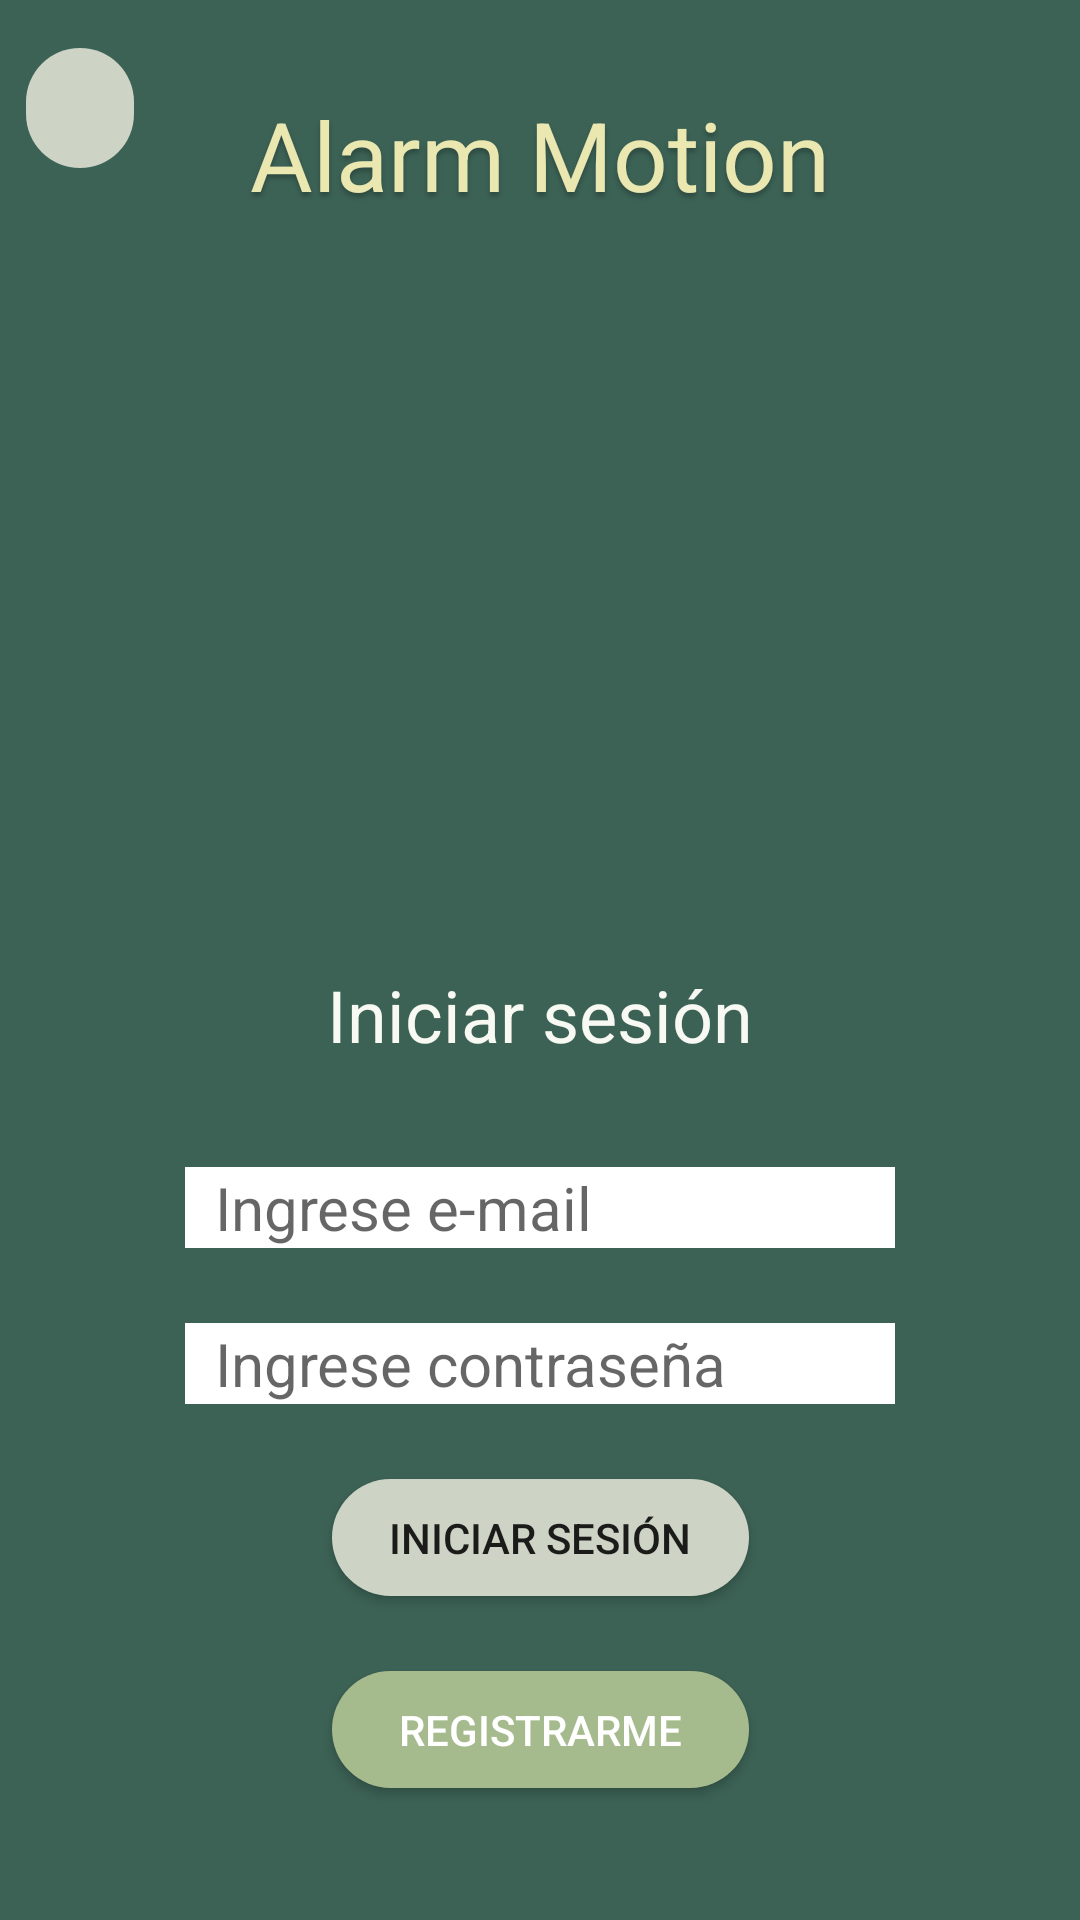

Android layout source for this screen:
<!-- AndroidManifest.xml: application theme Theme.AlarmaMotion -->
<!-- res/layout/activity_login.xml -->
<?xml version="1.0" encoding="utf-8"?>
<androidx.constraintlayout.widget.ConstraintLayout xmlns:android="http://schemas.android.com/apk/res/android"
    xmlns:app="http://schemas.android.com/apk/res-auto"
    xmlns:tools="http://schemas.android.com/tools"
    style="@style/AlarMotionStyle"
    android:layout_width="match_parent"
    android:layout_height="match_parent"
    tools:context=".Login">


    <TextView
        android:id="@+id/alarm_motio"
        android:layout_width="222dp"
        android:layout_height="50dp"
        android:layout_alignParentLeft="true"
        android:layout_alignParentTop="true"
        android:layout_marginTop="30dp"
        android:gravity="center_horizontal|top"
        android:lineSpacingExtra="-18sp"
        android:text="Alarm Motion"
        android:textAppearance="@style/alarm_motio"
        app:layout_constraintEnd_toEndOf="parent"
        app:layout_constraintStart_toStartOf="parent"
        app:layout_constraintTop_toTopOf="parent" />


    <ImageButton
        android:id="@+id/imageButton"
        android:layout_width="36dp"
        android:layout_height="40dp"
        android:layout_marginTop="16dp"
        android:background="@drawable/btn_bg"
        android:onClick="goToMainActivity"
        app:layout_constraintEnd_toStartOf="@+id/alarm_motio"
        app:layout_constraintHorizontal_bias="0.267"
        app:layout_constraintStart_toStartOf="parent"
        app:layout_constraintTop_toTopOf="parent"
        app:srcCompat="@drawable/baseline_arrow_back_24" />

    <ImageView
        android:id="@+id/imageView"
        android:layout_width="325dp"
        android:layout_height="163dp"
        android:layout_marginTop="54dp"
        app:layout_constraintEnd_toEndOf="parent"
        app:layout_constraintStart_toStartOf="parent"
        app:layout_constraintTop_toBottomOf="@+id/alarm_motio"
        tools:srcCompat="@drawable/loginimage"
        android:onClick="goToRegistro"
        />


    <TextView
        android:id="@+id/iniciar_ses"
        android:layout_width="143dp"
        android:layout_height="42dp"
        android:layout_alignParentLeft="true"
        android:layout_alignParentTop="true"
        android:layout_marginTop="25dp"
        android:gravity="center_horizontal|top"
        android:lineSpacingExtra="-4sp"
        android:text="@string/txtIniciarsesion"
        android:textAppearance="@style/titulo4"
        app:layout_constraintEnd_toEndOf="parent"
        app:layout_constraintStart_toStartOf="parent"
        app:layout_constraintTop_toBottomOf="@+id/imageView" />

    <EditText
        android:id="@+id/editTextTextEmailAddress"
        android:layout_width="wrap_content"
        android:layout_height="wrap_content"
        android:layout_marginTop="25dp"
        android:background="#FFFFFF"
        android:ems="10"
        android:hint="@string/txtIngreseEmail"
        android:inputType="textEmailAddress"
        android:paddingHorizontal="10dp"
        android:textSize="20sp"
        app:layout_constraintEnd_toEndOf="parent"
        app:layout_constraintStart_toStartOf="parent"
        app:layout_constraintTop_toBottomOf="@+id/iniciar_ses" />

    <EditText
        android:id="@+id/editTextTextPassword"
        android:layout_width="wrap_content"
        android:layout_height="wrap_content"
        android:layout_marginTop="25dp"
        android:background="#FFFFFF"
        android:ems="10"
        android:hint="@string/txtIngreseContrasena"
        android:inputType="textPassword"
        android:paddingHorizontal="10dp"
        android:textSize="20sp"
        app:layout_constraintEnd_toEndOf="parent"
        app:layout_constraintStart_toStartOf="parent"
        app:layout_constraintTop_toBottomOf="@+id/editTextTextEmailAddress" />


    <Button
        android:id="@+id/btnIniciarSesion"
        style="@style/AlarMotionStyle"
        android:layout_width="139dp"
        android:layout_height="39dp"
        android:layout_marginTop="25dp"
        android:background="@drawable/btn_bg"
        android:text="@string/txtIniciarSesion"
        app:layout_constraintEnd_toEndOf="parent"
        app:layout_constraintStart_toStartOf="parent"
        app:layout_constraintTop_toBottomOf="@+id/editTextTextPassword" />

    <Button
        android:id="@+id/btnRegistrarme"
        style="@style/AlarMotionStyle"
        android:layout_width="139dp"
        android:layout_height="39dp"
        android:layout_marginTop="25dp"
        android:background="@drawable/btn_bg2"
        android:text="@string/txtRegistrarme"
        android:textColor="@color/white"
        app:layout_constraintEnd_toEndOf="parent"
        app:layout_constraintStart_toStartOf="parent"
        app:layout_constraintTop_toBottomOf="@+id/btnIniciarSesion"
        android:onClick="goToRegistro"
        />


</androidx.constraintlayout.widget.ConstraintLayout>
<!-- resources referenced by this layout -->
<resources>
  <!-- drawable btn_bg (drawable) -->
  <?xml version="1.0" encoding="utf-8"?>
  <shape android:shape="rectangle" xmlns:android="http://schemas.android.com/apk/res/android">
  <solid android:color="#CDD4C5"></solid>
      <corners android:radius="20dp"></corners>
  
  </shape>
  <!-- drawable btn_bg2 (drawable) -->
  <?xml version="1.0" encoding="utf-8"?>
  <shape android:shape="rectangle" xmlns:android="http://schemas.android.com/apk/res/android">
      <solid android:color="#A6BB8D"></solid>
      <corners android:radius="20dp"></corners>
  
  </shape>
  <!-- drawable loginimage: png bitmap (drawable, 18429 bytes) -->
  <string name="txtIngreseContrasena">Ingrese contraseña</string>
  <string name="txtIngreseEmail">Ingrese e-mail</string>
  <string name="txtIniciarSesion">INICIAR SESIÓN</string>
  <string name="txtIniciarsesion">Iniciar sesión</string>
  <string name="txtRegistrarme">REGISTRARME</string>
  <style name="AlarMotionStyle">
          <item name="android:background">#3C6255</item>
  
      </style>
  <style name="alarm_motio">
  
          <item name="android:textSize">
              32sp
          </item>
  
          <item name="android:textColor">
              #EAE7B1
          </item>
  
          <item name="android:shadowColor">
              #40000000
          </item>
  
          <item name="android:shadowDx">
              0
          </item>
  
          <item name="android:shadowDy">
              4
          </item>
  
          <item name="android:shadowRadius">
              4
          </item>
  
      </style>
  <style name="titulo4">
          <item name="android:textSize">24sp</item>
          <item name="android:textColor">#F7F9F2</item>
      </style>
  <style name="Theme.AlarmaMotion" parent="Theme.AppCompat.Light.NoActionBar">
          
          <item name="colorPrimary">@color/purple_500</item>
          <item name="colorPrimaryVariant">@color/purple_700</item>
          <item name="colorOnPrimary">@color/white</item>
          
          <item name="colorSecondary">@color/teal_200</item>
          <item name="colorSecondaryVariant">@color/teal_700</item>
          <item name="colorOnSecondary">@color/black</item>
          
          <item name="android:statusBarColor">?attr/colorPrimaryVariant</item>
          
      </style>
  <!-- not gathered from this repository: default colours our renderer supplied (Android Studio template values) -->
  <color name="purple_500">#FF6200EE</color>
  <color name="purple_700">#FF3700B3</color>
  <color name="teal_200">#FF03DAC5</color>
  <color name="teal_700">#FF018786</color>
  <color name="black">#FF000000</color>
  <color name="white">#FFFFFFFF</color>
</resources>
